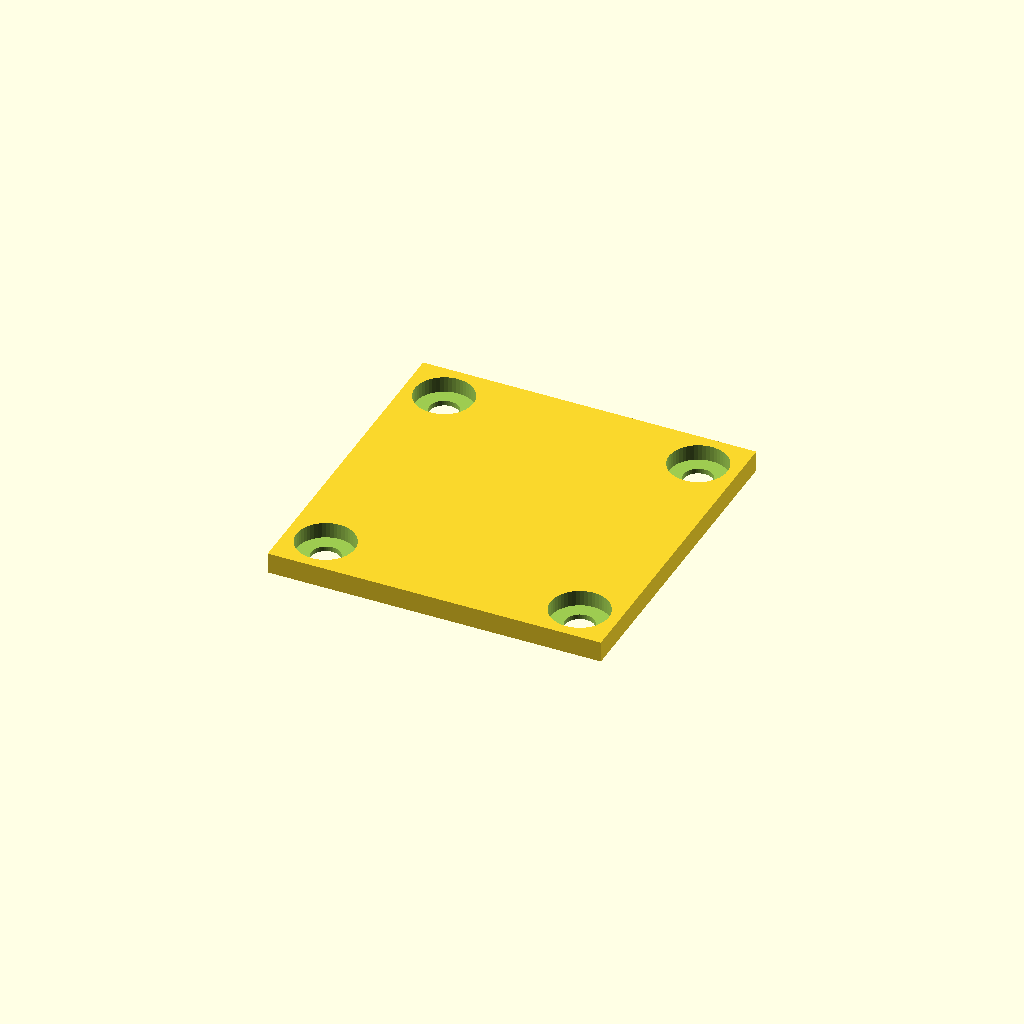
Cell 1 — every parameter at its default value.
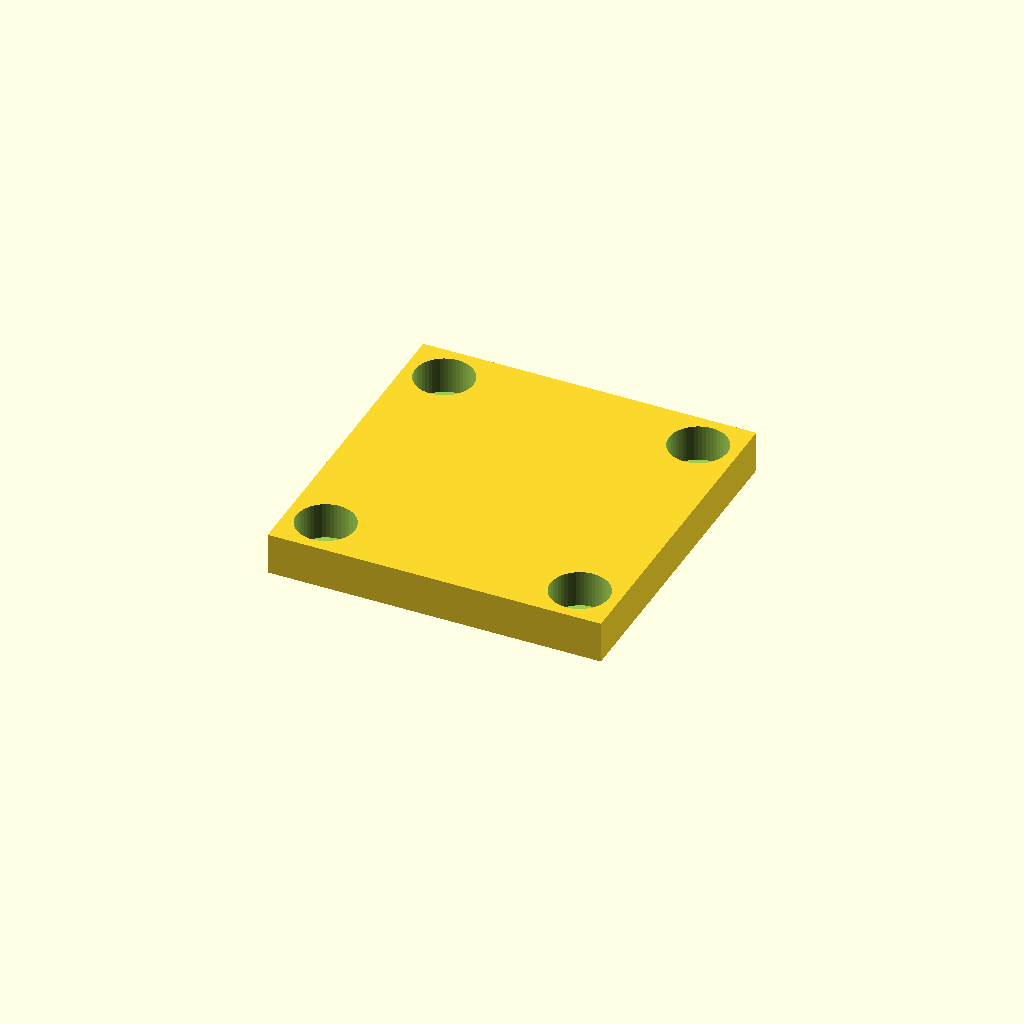
Cell 2: height = 5 (everything else at default).
All cells are drawn from one camera (rotation 55°, 0°, 25°, orthographic, colour scheme Cornfield), so only the parameter changes between them.
Source of the model, inputs/thingiverse/files/thing-2537155/files/transtec-frog-battery-spacer.scad:
// The height of the spacer
height = 2.5; // [2.5:0.5:5]

// Through-hole or retained by screws?
retain = 1; // [0:Through-hole, 1:Retained]

module screw_hole_big() {
    cylinder(d=7, h=2+height, $fn=50);
}

module screw_hole_small() {
    cylinder(d=3.5, h=2+height, $fn=50);
}

difference() {
    hole_height = retain ? 0.6 : -1;
    cube([40, 40, height], center=false);
    {
        translate([4.75, 35.25, hole_height]) screw_hole_big();
        translate([35.25, 35.25, hole_height]) screw_hole_big();
        translate([35.25, 4.75, hole_height]) screw_hole_big();
        translate([4.75, 4.75, hole_height]) screw_hole_big();
    }
    if (retain) {
        translate([4.75, 35.25, -1]) screw_hole_small();
        translate([35.25, 35.25, -1]) screw_hole_small();
        translate([35.25, 4.75, -1]) screw_hole_small();
        translate([4.75, 4.75, -1]) screw_hole_small();
    }
};
Parameter table extracted from the source (name, type, default, range or options):
height: number, default 2.5, range 2.5 to 5, step 0.5
retain: number, default 1, options 0, 1
